The GitHub repository neuroben/mi-hulladekfelismero contains a labelled image folder "dataset" with 4 categories: glass, metal, paper, plastic. Examples follow, each with its label.

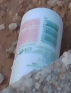
Label: plastic

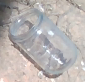
Label: glass

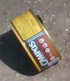
Label: metal

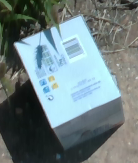
Label: paper

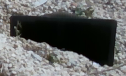
Label: plastic

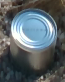
Label: metal
